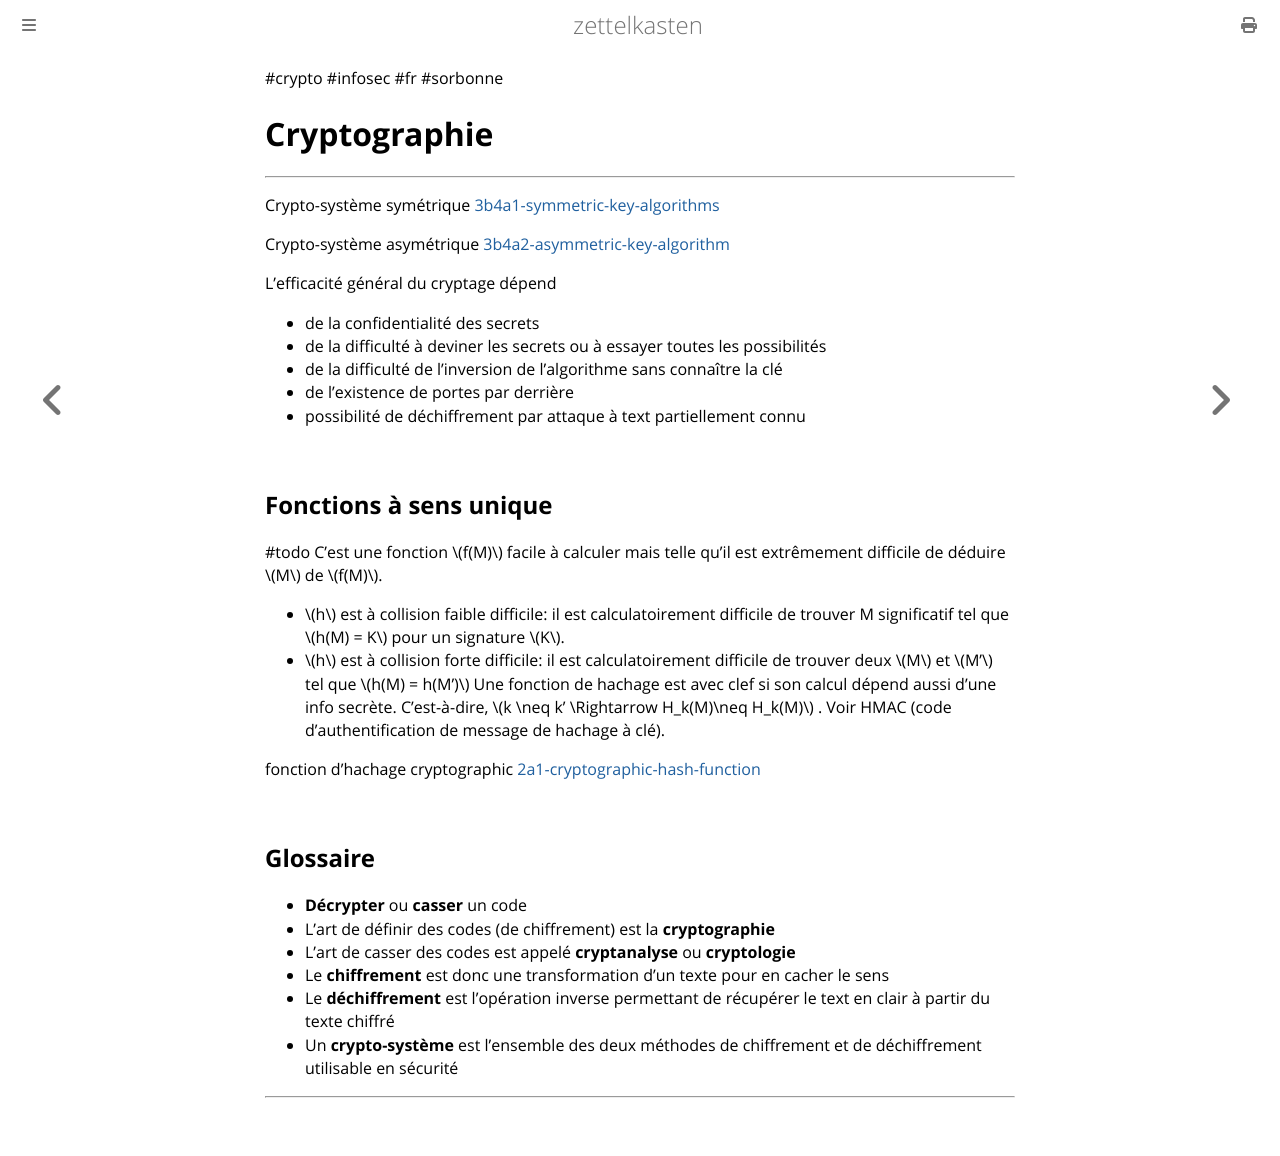

repository: aliasgwynplaine/z · page: 3b4a-cryptographie.html · generator: mdbook

#crypto #infosec #fr #sorbonne 
# Cryptographie
---

Crypto-système symétrique [3b4a1-symmetric-key-algorithms](3b4a1-symmetric-key-algorithms.md)


Crypto-système asymétrique [3b4a2-asymmetric-key-algorithm](3b4a2-asymmetric-key-algorithm.md)


L'efficacité général du cryptage dépend
+ de la confidentialité des secrets
+ de la difficulté à deviner les secrets ou à essayer toutes les possibilités
+ de la difficulté de l'inversion de l'algorithme sans connaître la clé
+ de l'existence de portes par derrière
+ possibilité de déchiffrement par attaque à text partiellement connu

## Fonctions à sens unique
#todo
C'est une fonction \\(f(M)\\) facile à calculer mais telle qu'il est extrêmement difficile de déduire \\(M\\) de \\(f(M)\\).

+ \\(h\\) est à collision faible difficile: il est calculatoirement difficile de trouver M significatif tel que \\(h(M) = K\\) pour un signature \\(K\\).
+ \\(h\\) est à collision forte difficile: il est calculatoirement difficile de trouver deux \\(M\\) et \\(M'\\) tel que \\(h(M) = h(M')\\)
Une fonction de hachage est avec clef si son calcul dépend aussi d'une info secrète.
C'est-à-dire, \\(k \neq k' \Rightarrow H_k(M)\neq H_k(M)\\) . Voir HMAC (code d'authentification de message de hachage à clé).

fonction d'hachage cryptographic [2a1-cryptographic-hash-function](2a1-cryptographic-hash-function.md)
## Glossaire
+ **Décrypter** ou **casser** un code
+ L'art de définir des codes (de chiffrement) est la **cryptographie**
+ L'art de casser des codes est appelé **cryptanalyse** ou **cryptologie**
+ Le **chiffrement** est donc une transformation d'un texte pour en cacher le sens
+ Le **déchiffrement** est l'opération inverse permettant de récupérer le text en clair à partir du texte chiffré
+ Un **crypto-système** est l'ensemble des deux méthodes de chiffrement et de déchiffrement utilisable en sécurité




---
